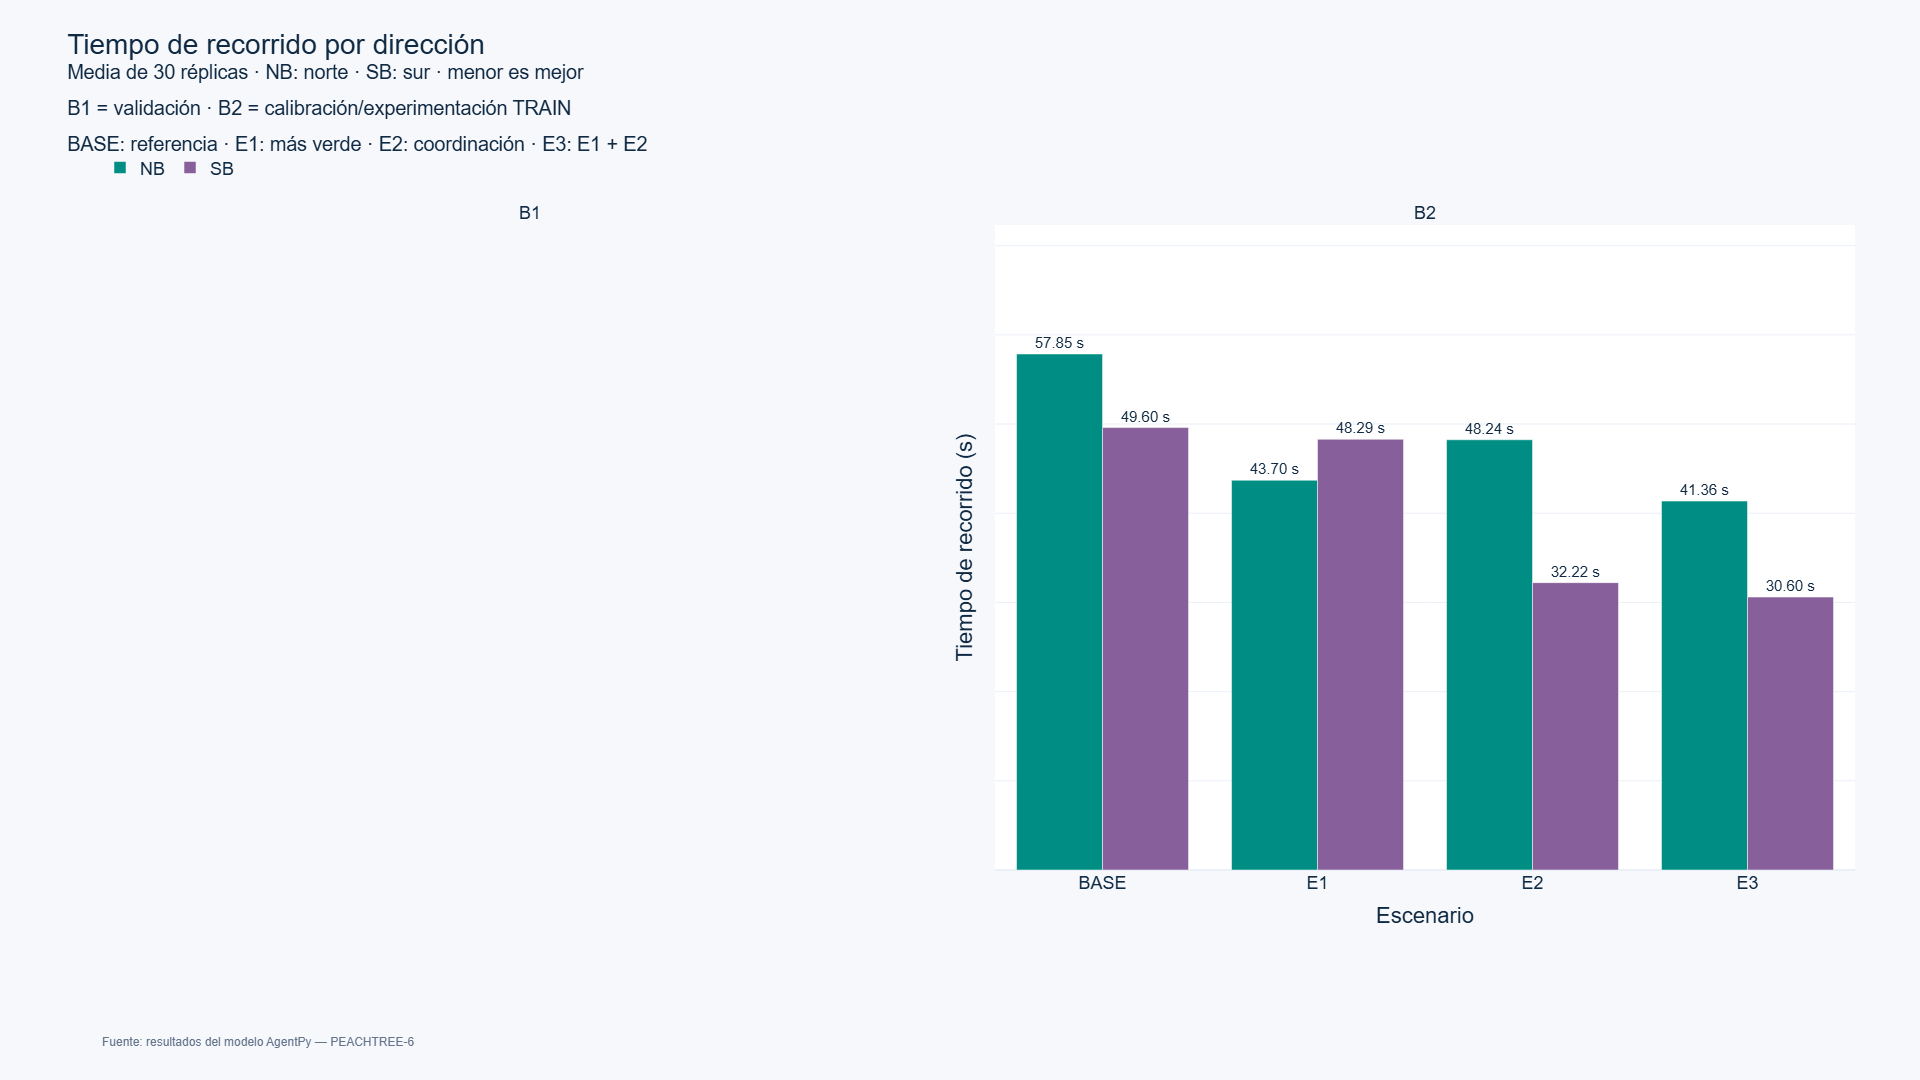

The file beside this chart, header and first rows:
context, scenario, metric, n, mean, SD, CI95_low, CI95_high, median, P25, P75, source_artifact
B2, BASE, NB_travel_mean_s, 30, 57.85, 0.4651, 57.68, 58.03, 57.92, 57.63, 58.17, outputs/peachtree6/directional_results.c…
B2, BASE, SB_travel_mean_s, 30, 49.6, 0.3638, 49.47, 49.74, 49.57, 49.34, 49.74, outputs/peachtree6/directional_results.c…
B2, E1, NB_travel_mean_s, 30, 43.7, 0.1634, 43.63, 43.76, 43.71, 43.65, 43.75, outputs/peachtree6/directional_results.c…
B2, E1, SB_travel_mean_s, 30, 48.29, 0.1552, 48.23, 48.35, 48.29, 48.17, 48.38, outputs/peachtree6/directional_results.c…
B2, E2, NB_travel_mean_s, 30, 48.24, 0.4915, 48.05, 48.42, 48.14, 47.91, 48.72, outputs/peachtree6/directional_results.c…
B2, E2, SB_travel_mean_s, 30, 32.22, 0.422, 32.06, 32.37, 32.2, 31.89, 32.64, outputs/peachtree6/directional_results.c…
B2, E3, NB_travel_mean_s, 30, 41.36, 0.3974, 41.21, 41.51, 41.33, 41.1, 41.71, outputs/peachtree6/directional_results.c…
B2, E3, SB_travel_mean_s, 30, 30.6, 0.1568, 30.54, 30.66, 30.59, 30.47, 30.7, outputs/peachtree6/directional_results.c…
